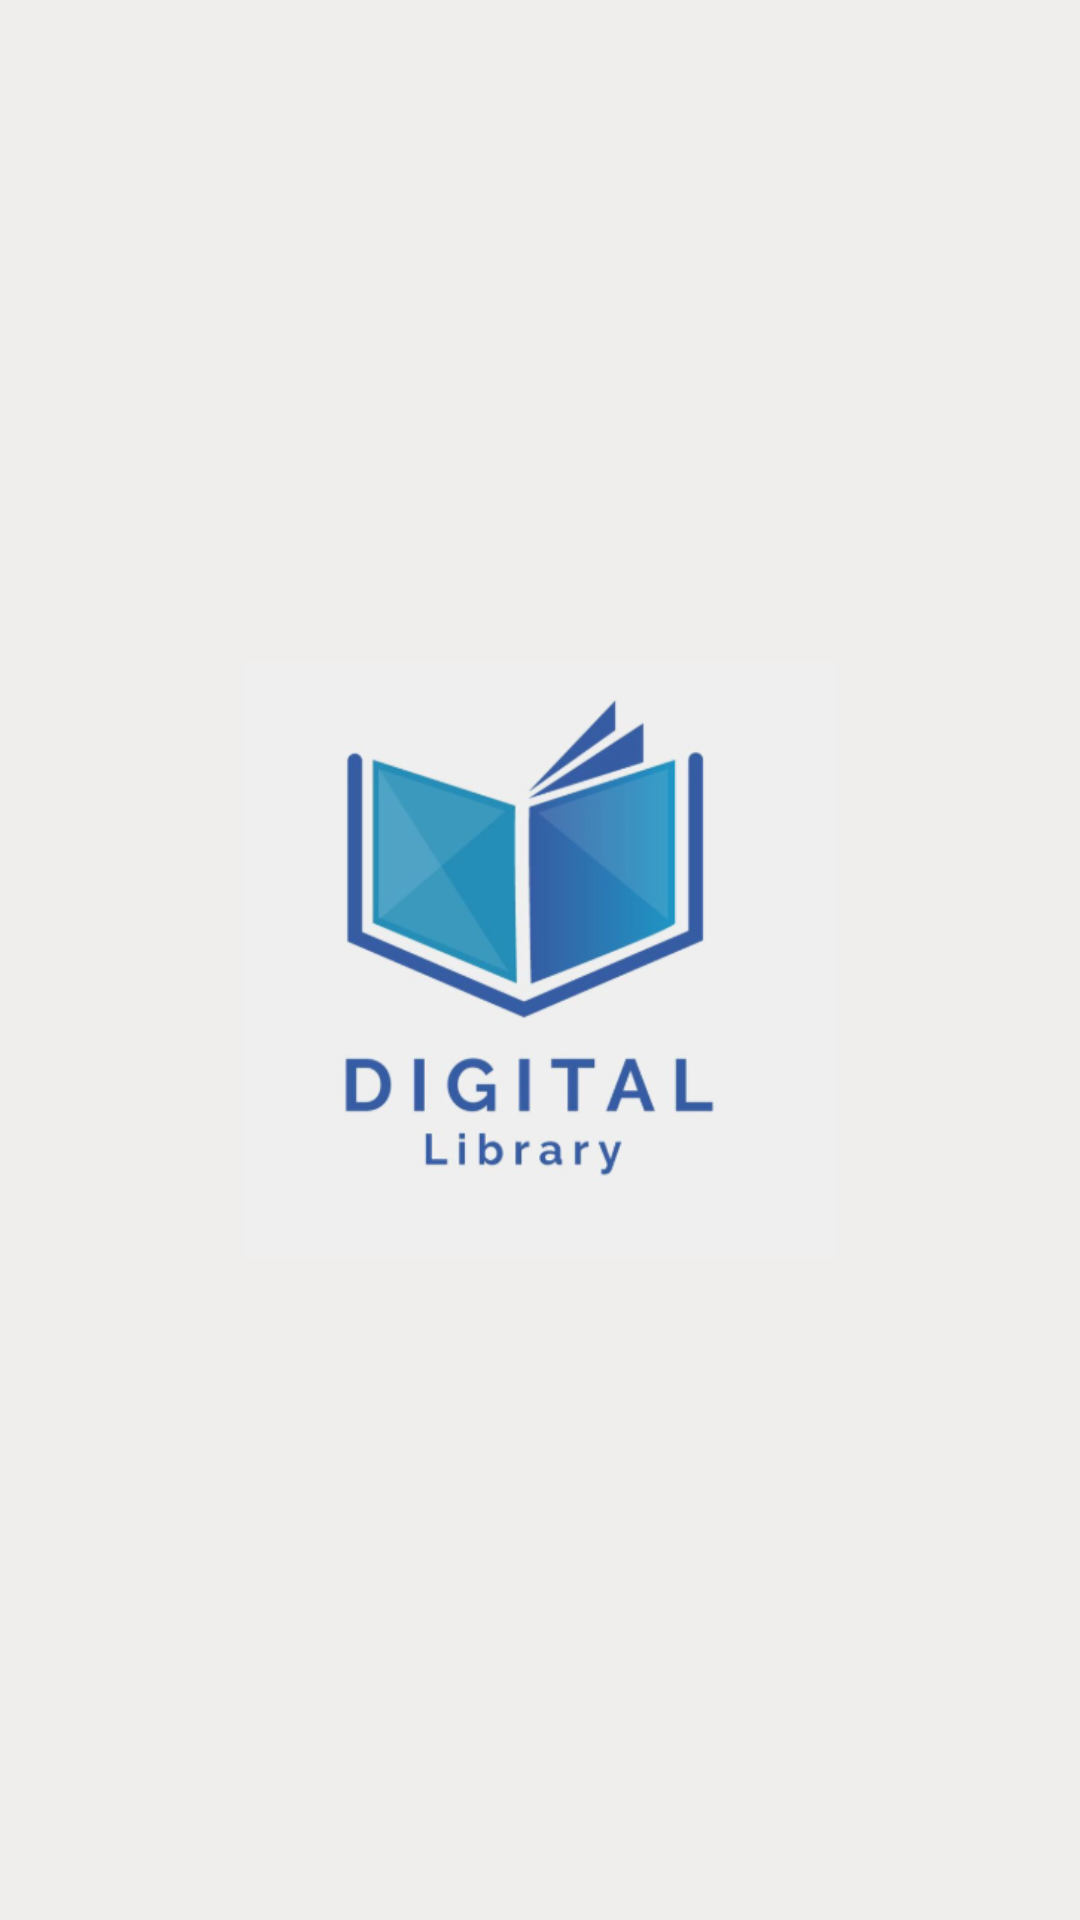

Produce the Android XML layout that renders to this screen, including the resource entries it uses.
<!-- AndroidManifest.xml: application theme Theme.Project -->
<!-- res/layout/activity_splash.xml -->
<?xml version="1.0" encoding="utf-8"?>
<LinearLayout xmlns:android="http://schemas.android.com/apk/res/android"
    android:layout_width="match_parent"
    android:layout_height="match_parent"
    android:gravity="center"
    android:orientation="vertical"
    android:id="@+id/main"
    android:background="@color/colorLogoBackground"
    >

    <ImageView
        android:id="@+id/logoImage"
        android:layout_width="200dp"
        android:layout_height="200dp"
        android:src="@drawable/library_logo" />
</LinearLayout>
<!-- resources referenced by this layout -->
<resources>
  <color name="colorLogoBackground">#F0EDED</color>
  <!-- drawable library_logo: png bitmap (drawable, 81115 bytes) -->
  <style name="Theme.Project" parent="Base.Theme.Project" />
  <style name="Base.Theme.Project" parent="Theme.Material3.DayNight.NoActionBar">
          
          <item name="colorPrimary">@color/colorPrimary</item>
          <item name="colorPrimaryVariant">@color/colorPrimaryDark</item>
  
          
          <item name="colorSecondary">@color/colorSecondary</item>
          <item name="colorAccent">@color/colorAccent</item>
  
          
          <item name="android:textColor">@color/colorText</item>
  
      </style>
  <color name="colorPrimary">#1E3A8A</color>
  <color name="colorPrimaryDark">#172554</color>
  <color name="colorSecondary">#10B981</color>
  <color name="colorAccent">#F59E0B</color>
  <color name="colorText">#111827</color>
</resources>
